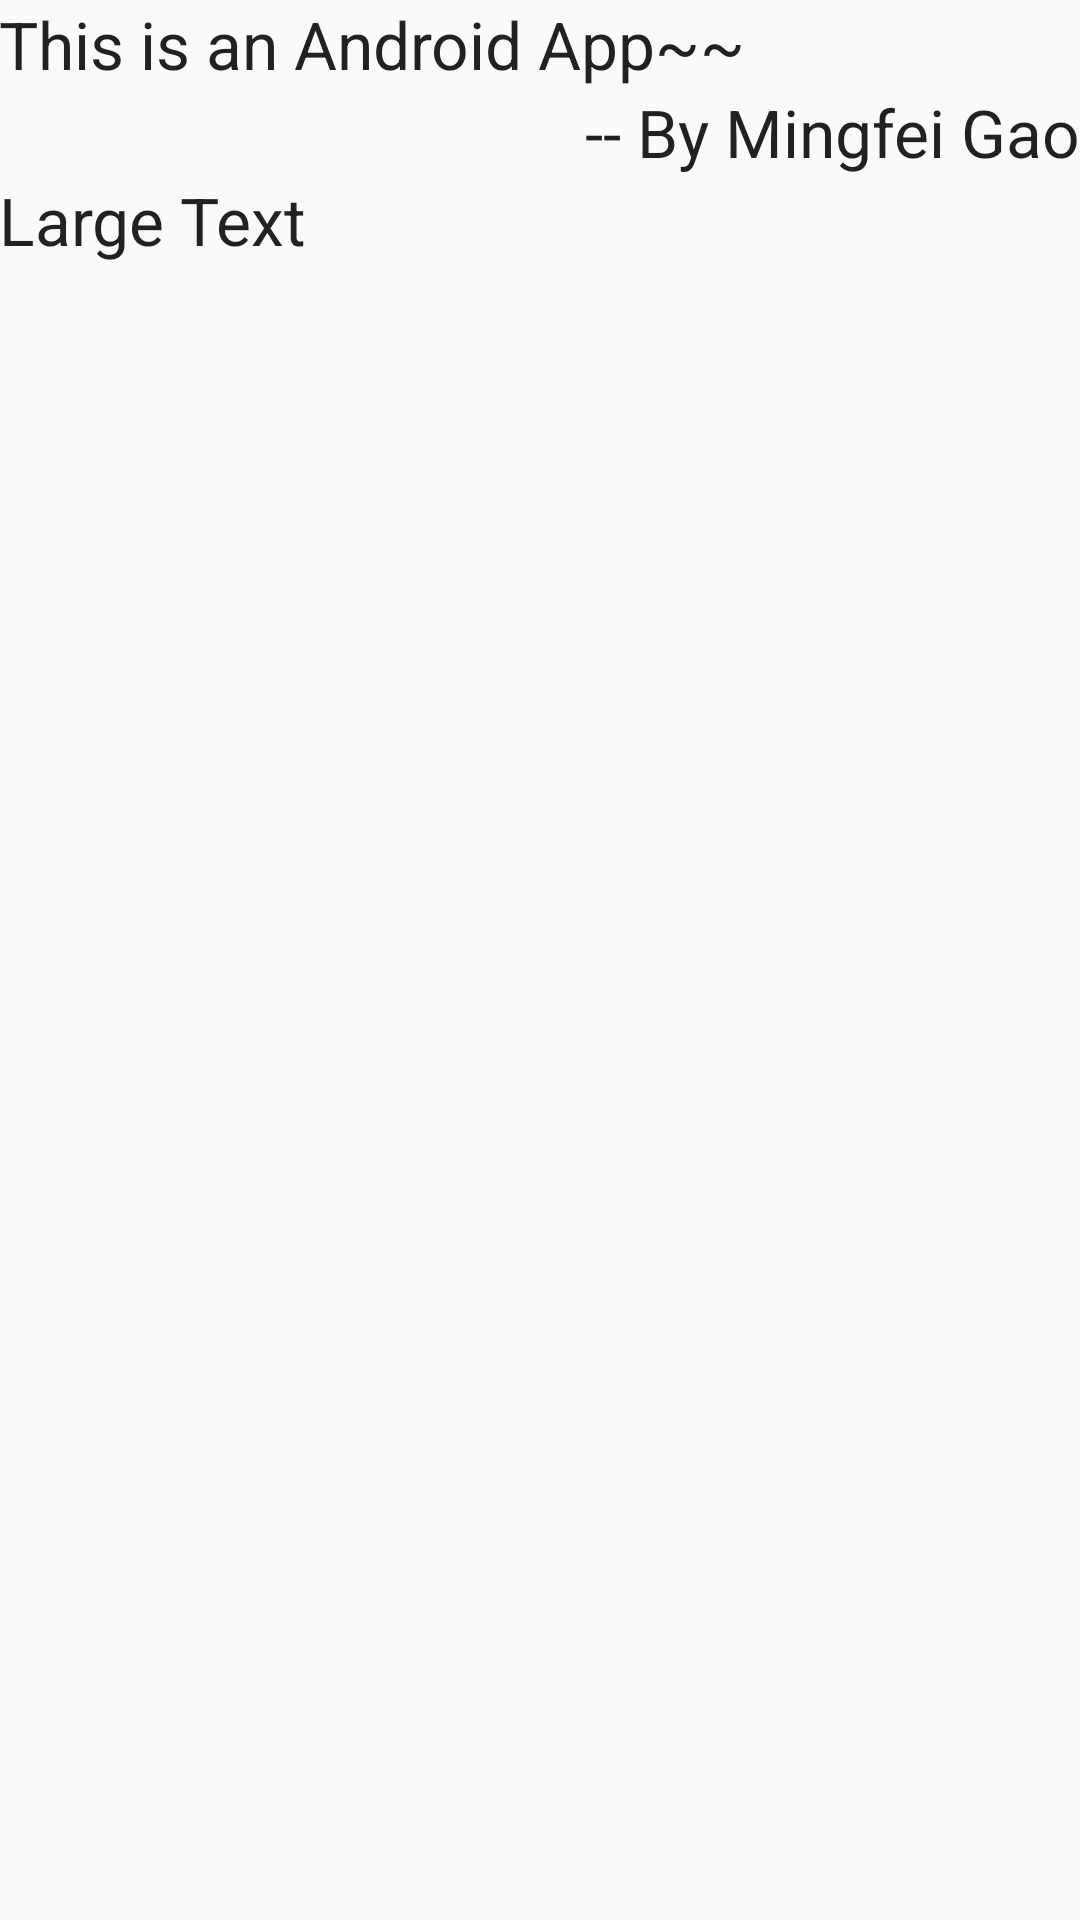

The Android layout XML behind this screen, and the referenced resources:
<!-- AndroidManifest.xml: application theme AppTheme -->
<!-- res/layout/activity_main.xml -->
<?xml version="1.0" encoding="utf-8"?>
<LinearLayout  xmlns:android="http://schemas.android.com/apk/res/android"
    xmlns:tools="http://schemas.android.com/tools"
    android:layout_width="match_parent"
    android:layout_height="match_parent"
    android:paddingBottom="@dimen/activity_vertical_margin"
    android:paddingLeft="@dimen/activity_horizontal_margin"
    android:paddingRight="@dimen/activity_horizontal_margin"
    android:paddingTop="@dimen/activity_vertical_margin"
    tools:context="cn.zju.id21532035.StatusActivity"
    android:orientation="vertical">

    <TextView
        android:layout_width="wrap_content"
        android:layout_height="wrap_content"
        android:textAppearance="?android:attr/textAppearanceLarge"
        android:text="This is an Android App~~"
        android:id="@+id/textView"
        android:layout_alignParentTop="true"
        android:layout_alignParentLeft="true"
        android:layout_alignParentStart="true" />

    <TextView
        android:layout_width="wrap_content"
        android:layout_height="wrap_content"
        android:textAppearance="?android:attr/textAppearanceLarge"
        android:text="-- By Mingfei Gao"
        android:id="@+id/textView2"
        android:layout_below="@+id/textView"
        android:layout_alignParentRight="true"
        android:layout_alignParentEnd="true"
        android:layout_gravity="right" />

    <ScrollView
        android:layout_width="match_parent"
        android:layout_height="wrap_content"
        android:id="@+id/scrollView"
        android:layout_gravity="center_horizontal" >

        <TextView
            android:layout_width="wrap_content"
            android:layout_height="wrap_content"
            android:textAppearance="?android:attr/textAppearanceLarge"
            android:text="Large Text"
            android:id="@+id/textView3" />
    </ScrollView>

    <android.support.design.widget.CoordinatorLayout
        android:id="@+id/SnackbarContainer"
        android:layout_width="match_parent"
        android:layout_height="match_parent"
        android:layout_alignParentBottom="true"
        android:layout_gravity="bottom" />
</LinearLayout>
<!-- resources referenced by this layout -->
<resources>
  <style name="AppTheme" parent="AppBaseTheme">
          
          <item name="actionOverflowMenuStyle">@style/OverflowMenu</item>
      </style>
  <style name="AppBaseTheme" parent="Theme.AppCompat.Light" />
  <style name="OverflowMenu" parent="Widget.AppCompat.PopupMenu.Overflow">
          
          <item name="overlapAnchor">false</item>
      </style>
</resources>
